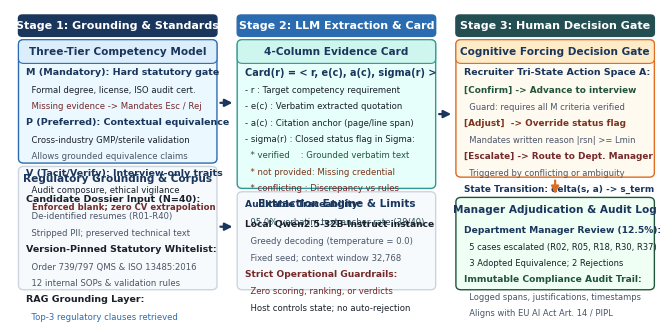
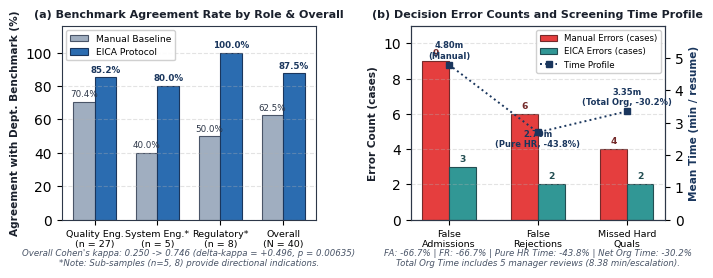

Recreate these plots in Python, in order.
# -*- coding: utf-8 -*-
"""
High-Resolution Publication Graphics Generator for EICA Paper (Compact IEEE Layout)
"""

import os
import sys
import numpy as np
import matplotlib.pyplot as plt
import matplotlib.patches as patches
from matplotlib.patches import FancyBboxPatch

plt.rcParams['font.family'] = 'sans-serif'
plt.rcParams['font.sans-serif'] = ['DejaVu Sans', 'Arial', 'Helvetica']
plt.rcParams['axes.edgecolor'] = '#2D3748'
plt.rcParams['axes.linewidth'] = 0.8
plt.rcParams['pdf.fonttype'] = 42
plt.rcParams['ps.fonttype'] = 42

COLOR_PRIMARY_NAVY = '#1A365D'
COLOR_ACCENT_BLUE  = '#2B6CB0'
COLOR_LIGHT_BLUE   = '#EBF8FF'
COLOR_TEAL_DARK    = '#234E52'
COLOR_TEAL_MID     = '#319795'
COLOR_LIGHT_TEAL   = '#E6FFFA'
COLOR_GREEN_DARK   = '#22543D'
COLOR_LIGHT_GREEN  = '#F0FFF4'
COLOR_CRIMSON_DARK = '#742A2A'
COLOR_CRIMSON_MID  = '#C53030'
COLOR_LIGHT_RED    = '#FFF5F5'
COLOR_AMBER_DARK   = '#7B341E'
COLOR_AMBER_MID    = '#DD6B20'
COLOR_LIGHT_AMBER  = '#FFFAF0'
COLOR_GRAY_BG      = '#F7FAFC'
COLOR_BORDER_GRAY  = '#CBD5E0'
COLOR_TEXT_MAIN    = '#1A202C'
COLOR_TEXT_MUTED   = '#4A5568'


def plot_fig1_architecture(out_pdf="fig1_architecture.pdf", out_png="fig1_architecture.png"):
    fig = plt.figure(figsize=(7.2, 3.4), dpi=300)
    ax = fig.add_subplot(111)
    ax.set_xlim(0, 10)
    ax.set_ylim(0, 5.2)
    ax.axis('off')

    def draw_card(x, y, w, h, title, body_lines, bg_col, border_col, header_bg=None, title_col=COLOR_PRIMARY_NAVY):
        box = FancyBboxPatch((x, y), w, h, boxstyle="round,pad=0.02,rounding_size=0.08",
                             facecolor=bg_col, edgecolor=border_col, linewidth=1.0)
        ax.add_patch(box)

        if header_bg:
            h_bar = FancyBboxPatch((x, y + h - 0.38), w, 0.38, boxstyle="round,pad=0.02,rounding_size=0.08",
                                   facecolor=header_bg, edgecolor=border_col, linewidth=0.8)
            ax.add_patch(h_bar)
            ax.text(x + w / 2.0, y + h - 0.20, title, ha='center', va='center',
                    fontsize=7.6, fontweight='bold', color=title_col)
        else:
            if title:
                ax.text(x + w / 2.0, y + h - 0.20, title, ha='center', va='center',
                        fontsize=7.6, fontweight='bold', color=title_col)

        if body_lines:
            curr_y = y + h - 0.48
            for line, is_bold, fsize, col in body_lines:
                ax.text(x + 0.10, curr_y, line, ha='left', va='top',
                        fontsize=fsize, fontweight='bold' if is_bold else 'normal', color=col)
                curr_y -= (fsize * 0.036 + 0.07)

    # Headers
    hdr1 = FancyBboxPatch((0.15, 4.75), 3.0, 0.34, boxstyle="round,pad=0.02,rounding_size=0.06",
                          facecolor=COLOR_PRIMARY_NAVY, edgecolor=COLOR_PRIMARY_NAVY)
    ax.add_patch(hdr1)
    ax.text(1.65, 4.92, "Stage 1: Grounding & Standards", ha='center', va='center',
            fontsize=8.0, fontweight='bold', color='white')

    hdr2 = FancyBboxPatch((3.5, 4.75), 3.0, 0.34, boxstyle="round,pad=0.02,rounding_size=0.06",
                          facecolor=COLOR_ACCENT_BLUE, edgecolor=COLOR_ACCENT_BLUE)
    ax.add_patch(hdr2)
    ax.text(5.0, 4.92, "Stage 2: LLM Extraction & Card", ha='center', va='center',
            fontsize=8.0, fontweight='bold', color='white')

    hdr3 = FancyBboxPatch((6.85, 4.75), 3.0, 0.34, boxstyle="round,pad=0.02,rounding_size=0.06",
                          facecolor=COLOR_TEAL_DARK, edgecolor=COLOR_TEAL_DARK)
    ax.add_patch(hdr3)
    ax.text(8.35, 4.92, "Stage 3: Human Decision Gate", ha='center', va='center',
            fontsize=8.0, fontweight='bold', color='white')

    # Stage 1
    draw_card(0.15, 2.50, 3.0, 2.15, "Three-Tier Competency Model", [
        ("M (Mandatory): Hard statutory gate", True, 6.8, COLOR_PRIMARY_NAVY),
        ("  Formal degree, license, ISO audit cert.", False, 6.1, COLOR_TEXT_MAIN),
        ("  Missing evidence -> Mandates Esc / Rej", False, 6.1, COLOR_CRIMSON_DARK),
        ("P (Preferred): Contextual equivalence", True, 6.8, COLOR_PRIMARY_NAVY),
        ("  Cross-industry GMP/sterile validation", False, 6.1, COLOR_TEXT_MAIN),
        ("  Allows grounded equivalence claims", False, 6.1, COLOR_TEXT_MUTED),
        ("V (Tacit/Verify): Interview-only traits", True, 6.8, COLOR_PRIMARY_NAVY),
        ("  Audit composure, ethical vigilance", False, 6.1, COLOR_TEXT_MAIN),
        ("  Enforced blank; zero CV extrapolation", True, 6.1, COLOR_CRIMSON_DARK)
    ], COLOR_LIGHT_BLUE, COLOR_ACCENT_BLUE, header_bg='#DCEEFB')

    draw_card(0.15, 0.25, 3.0, 2.15, "Regulatory Grounding & Corpus", [
        ("Candidate Dossier Input (N=40):", True, 6.8, COLOR_TEXT_MAIN),
        ("  De-identified resumes (R01-R40)", False, 6.1, COLOR_TEXT_MUTED),
        ("  Stripped PII; preserved technical text", False, 6.1, COLOR_TEXT_MUTED),
        ("Version-Pinned Statutory Whitelist:", True, 6.8, COLOR_TEXT_MAIN),
        ("  Order 739/797 QMS & ISO 13485:2016", False, 6.1, COLOR_TEXT_MUTED),
        ("  12 internal SOPs & validation rules", False, 6.1, COLOR_TEXT_MUTED),
        ("RAG Grounding Layer:", True, 6.8, COLOR_TEXT_MAIN),
        ("  Top-3 regulatory clauses retrieved", False, 6.1, COLOR_ACCENT_BLUE)
    ], COLOR_GRAY_BG, COLOR_BORDER_GRAY)

    ax.annotate('', xy=(3.45, 3.55), xytext=(3.18, 3.55),
                arrowprops=dict(arrowstyle="-|>", color=COLOR_PRIMARY_NAVY, lw=1.6, mutation_scale=11))
    ax.annotate('', xy=(3.45, 1.35), xytext=(3.18, 1.35),
                arrowprops=dict(arrowstyle="-|>", color=COLOR_PRIMARY_NAVY, lw=1.6, mutation_scale=11))

    # Stage 2
    draw_card(3.5, 2.05, 3.0, 2.60, "4-Column Evidence Card", [
        ("Card(r) = < r, e(c), a(c), sigma(r) >", True, 7.0, COLOR_PRIMARY_NAVY),
        ("- r : Target competency requirement", False, 6.1, COLOR_TEXT_MAIN),
        ("- e(c) : Verbatim extracted quotation", False, 6.1, COLOR_TEXT_MAIN),
        ("- a(c) : Citation anchor (page/line span)", False, 6.1, COLOR_TEXT_MAIN),
        ("- sigma(r) : Closed status flag in Sigma:", False, 6.1, COLOR_TEXT_MAIN),
        ("  * verified    : Grounded verbatim text", False, 6.1, COLOR_GREEN_DARK),
        ("  * not provided: Missing credential", False, 6.1, COLOR_AMBER_DARK),
        ("  * conflicting : Discrepancy vs rules", False, 6.1, COLOR_CRIMSON_DARK),
        ("Auditable Traceability:", True, 6.6, COLOR_PRIMARY_NAVY),
        ("  95.0% verbatim text anchor rate (38/40)", False, 6.1, COLOR_TEAL_DARK)
    ], COLOR_LIGHT_TEAL, COLOR_TEAL_MID, header_bg='#CEF5EE')

    draw_card(3.5, 0.25, 3.0, 1.70, "Extraction Engine & Limits", [
        ("Local Qwen2.5-32B-Instruct instance", True, 6.6, COLOR_TEXT_MAIN),
        ("  Greedy decoding (temperature = 0.0)", False, 6.1, COLOR_TEXT_MUTED),
        ("  Fixed seed; context window 32,768", False, 6.1, COLOR_TEXT_MUTED),
        ("Strict Operational Guardrails:", True, 6.6, COLOR_CRIMSON_DARK),
        ("  Zero scoring, ranking, or verdicts", False, 6.1, COLOR_CRIMSON_DARK),
        ("  Host controls state; no auto-rejection", False, 6.1, COLOR_TEXT_MAIN)
    ], COLOR_GRAY_BG, COLOR_BORDER_GRAY)

    ax.annotate('', xy=(6.8, 3.35), xytext=(6.53, 3.35),
                arrowprops=dict(arrowstyle="-|>", color=COLOR_PRIMARY_NAVY, lw=1.6, mutation_scale=11))

    # Stage 3
    draw_card(6.85, 2.25, 3.0, 2.40, "Cognitive Forcing Decision Gate", [
        ("Recruiter Tri-State Action Space A:", True, 6.8, COLOR_PRIMARY_NAVY),
        ("[Confirm] -> Advance to interview", True, 6.4, COLOR_GREEN_DARK),
        ("  Guard: requires all M criteria verified", False, 6.0, COLOR_TEXT_MUTED),
        ("[Adjust]  -> Override status flag", True, 6.4, COLOR_AMBER_DARK),
        ("  Mandates written reason |rsn| >= Lmin", False, 6.0, COLOR_TEXT_MUTED),
        ("[Escalate] -> Route to Dept. Manager", True, 6.4, COLOR_CRIMSON_DARK),
        ("  Triggered by conflicting or ambiguity", False, 6.0, COLOR_TEXT_MUTED),
        ("State Transition: delta(s, a) -> s_term", True, 6.4, COLOR_PRIMARY_NAVY)
    ], COLOR_LIGHT_AMBER, COLOR_AMBER_MID, header_bg='#FEEBC8')

    ax.annotate('', xy=(8.35, 1.88), xytext=(8.35, 2.22),
                arrowprops=dict(arrowstyle="-|>", color=COLOR_AMBER_MID, lw=1.6, mutation_scale=11))

    draw_card(6.85, 0.25, 3.0, 1.60, "Manager Adjudication & Audit Log", [
        ("Department Manager Review (12.5%):", True, 6.6, COLOR_PRIMARY_NAVY),
        ("  5 cases escalated (R02, R05, R18, R30, R37)", False, 6.0, COLOR_TEXT_MAIN),
        ("  3 Adopted Equivalence; 2 Rejections", False, 6.0, COLOR_TEXT_MAIN),
        ("Immutable Compliance Audit Trail:", True, 6.6, COLOR_GREEN_DARK),
        ("  Logged spans, justifications, timestamps", False, 6.0, COLOR_TEXT_MUTED),
        ("  Aligns with EU AI Act Art. 14 / PIPL", False, 6.0, COLOR_TEXT_MUTED)
    ], COLOR_LIGHT_GREEN, COLOR_GREEN_DARK)

    plt.tight_layout()
    fig.savefig(out_pdf, bbox_inches='tight')
    fig.savefig(out_png, dpi=300, bbox_inches='tight')
    plt.close(fig)


def plot_fig2_results(csv_path="../data/eval_records_40.csv", out_pdf="fig2_results.pdf", out_png="fig2_results.png"):
    fig, (ax1, ax2) = plt.subplots(1, 2, figsize=(7.2, 2.9), dpi=300)
    plt.subplots_adjust(wspace=0.34, top=0.88, bottom=0.20, left=0.08, right=0.92)

    roles = ['Quality Eng.\n(n = 27)', 'System Eng.*\n(n = 5)', 'Regulatory*\n(n = 8)', 'Overall\n(N = 40)']
    man_agree = [70.4, 40.0, 50.0, 62.5]
    eica_agree = [85.2, 80.0, 100.0, 87.5]

    x = np.arange(len(roles))
    width = 0.34

    rects1 = ax1.bar(x - width/2, man_agree, width, label='Manual Baseline',
                     color='#A0AEC0', edgecolor='#4A5568', linewidth=0.8)
    rects2 = ax1.bar(x + width/2, eica_agree, width, label='EICA Protocol',
                     color='#2B6CB0', edgecolor='#1A365D', linewidth=0.8)

    ax1.set_ylabel('Agreement with Dept. Benchmark (%)', fontsize=7.6, fontweight='bold', color=COLOR_TEXT_MAIN)
    ax1.set_title('(a) Benchmark Agreement Rate by Role & Overall', fontsize=8.0, fontweight='bold', pad=6, color=COLOR_TEXT_MAIN)
    ax1.set_xticks(x)
    ax1.set_xticklabels(roles, fontsize=6.8)
    ax1.set_ylim(0, 116)
    ax1.set_yticks([0, 20, 40, 60, 80, 100])
    ax1.grid(axis='y', linestyle='--', alpha=0.35)
    ax1.legend(loc='upper left', fontsize=6.6, framealpha=0.92)

    for rect in rects1:
        h = rect.get_height()
        ax1.text(rect.get_x() + rect.get_width()/2., h + 1.8, f'{h:.1f}%',
                 ha='center', va='bottom', fontsize=6.3, color='#2D3748')
    for rect in rects2:
        h = rect.get_height()
        ax1.text(rect.get_x() + rect.get_width()/2., h + 1.8, f'{h:.1f}%',
                 ha='center', va='bottom', fontsize=6.3, fontweight='bold', color='#1A365D')

    ax1.text(0.5, -0.24, "Overall Cohen's kappa: 0.250 -> 0.746 (delta-kappa = +0.496, p = 0.00635)\n*Note: Sub-samples (n=5, 8) provide directional indications.",
             transform=ax1.transAxes, ha='center', fontsize=6.2, fontstyle='italic', color=COLOR_TEXT_MUTED)

    categories = ['False\nAdmissions', 'False\nRejections', 'Missed Hard\nQuals']
    man_errors = [9, 6, 4]
    eica_errors = [3, 2, 2]

    x2 = np.arange(len(categories))
    width2 = 0.30

    rects_e1 = ax2.bar(x2 - width2/2, man_errors, width2, label='Manual Errors (cases)',
                       color='#E53E3E', edgecolor='#742A2A', linewidth=0.8)
    rects_e2 = ax2.bar(x2 + width2/2, eica_errors, width2, label='EICA Errors (cases)',
                       color='#319795', edgecolor='#234E52', linewidth=0.8)

    ax2.set_ylabel('Error Count (cases)', fontsize=7.6, fontweight='bold', color=COLOR_TEXT_MAIN)
    ax2.set_title('(b) Decision Error Counts and Screening Time Profile', fontsize=8.0, fontweight='bold', pad=6, color=COLOR_TEXT_MAIN)
    ax2.set_xticks(x2)
    ax2.set_xticklabels(categories, fontsize=6.8)
    ax2.set_ylim(0, 11)
    ax2.set_yticks([0, 2, 4, 6, 8, 10])
    ax2.grid(axis='y', linestyle='--', alpha=0.35)

    for rect in rects_e1:
        h = rect.get_height()
        ax2.text(rect.get_x() + rect.get_width()/2., h + 0.20, f'{int(h)}',
                 ha='center', va='bottom', fontsize=6.6, fontweight='bold', color='#742A2A')
    for rect in rects_e2:
        h = rect.get_height()
        ax2.text(rect.get_x() + rect.get_width()/2., h + 0.20, f'{int(h)}',
                 ha='center', va='bottom', fontsize=6.6, fontweight='bold', color='#234E52')

    ax2_time = ax2.twinx()
    ax2_time.set_ylabel('Mean Time (min / resume)', fontsize=7.6, fontweight='bold', color='#1A365D')
    ax2_time.set_ylim(0, 6.0)
    ax2_time.set_yticks([0, 1, 2, 3, 4, 5])

    time_x = [0.0, 1.0, 2.0]
    time_y = [4.80, 2.70, 3.35]
    line_time = ax2_time.plot(time_x, time_y, color='#1A365D', marker='s', markersize=4.5,
                              linestyle=':', linewidth=1.4, label='Time Profile')

    ax2_time.text(0.0, 4.80 + 0.20, '4.80m\n(Manual)', ha='center', fontsize=6.0, fontweight='bold', color='#1A365D')
    ax2_time.text(1.0, 2.70 - 0.45, '2.70m\n(Pure HR, -43.8%)', ha='center', fontsize=6.0, fontweight='bold', color='#1A365D')
    ax2_time.text(2.0, 3.35 + 0.20, '3.35m\n(Total Org, -30.2%)', ha='center', fontsize=6.0, fontweight='bold', color='#1A365D')

    lines1, labels1 = ax2.get_legend_handles_labels()
    lines2, labels2 = ax2_time.get_legend_handles_labels()
    ax2.legend(lines1 + lines2, labels1 + labels2, loc='upper right', fontsize=6.2, framealpha=0.92)

    ax2.text(0.5, -0.24, "FA: -66.7% | FR: -66.7% | Pure HR Time: -43.8% | Net Org Time: -30.2%\nTotal Org Time includes 5 manager reviews (8.38 min/escalation).",
             transform=ax2.transAxes, ha='center', fontsize=6.2, fontstyle='italic', color=COLOR_TEXT_MUTED)

    plt.tight_layout()
    fig.savefig(out_pdf, bbox_inches='tight')
    fig.savefig(out_png, dpi=300, bbox_inches='tight')
    plt.close(fig)


if __name__ == "__main__":
    plot_fig1_architecture("fig1_architecture.pdf", "fig1_architecture.png")
    plot_fig2_results("../data/eval_records_40.csv", "fig2_results.pdf", "fig2_results.png")
